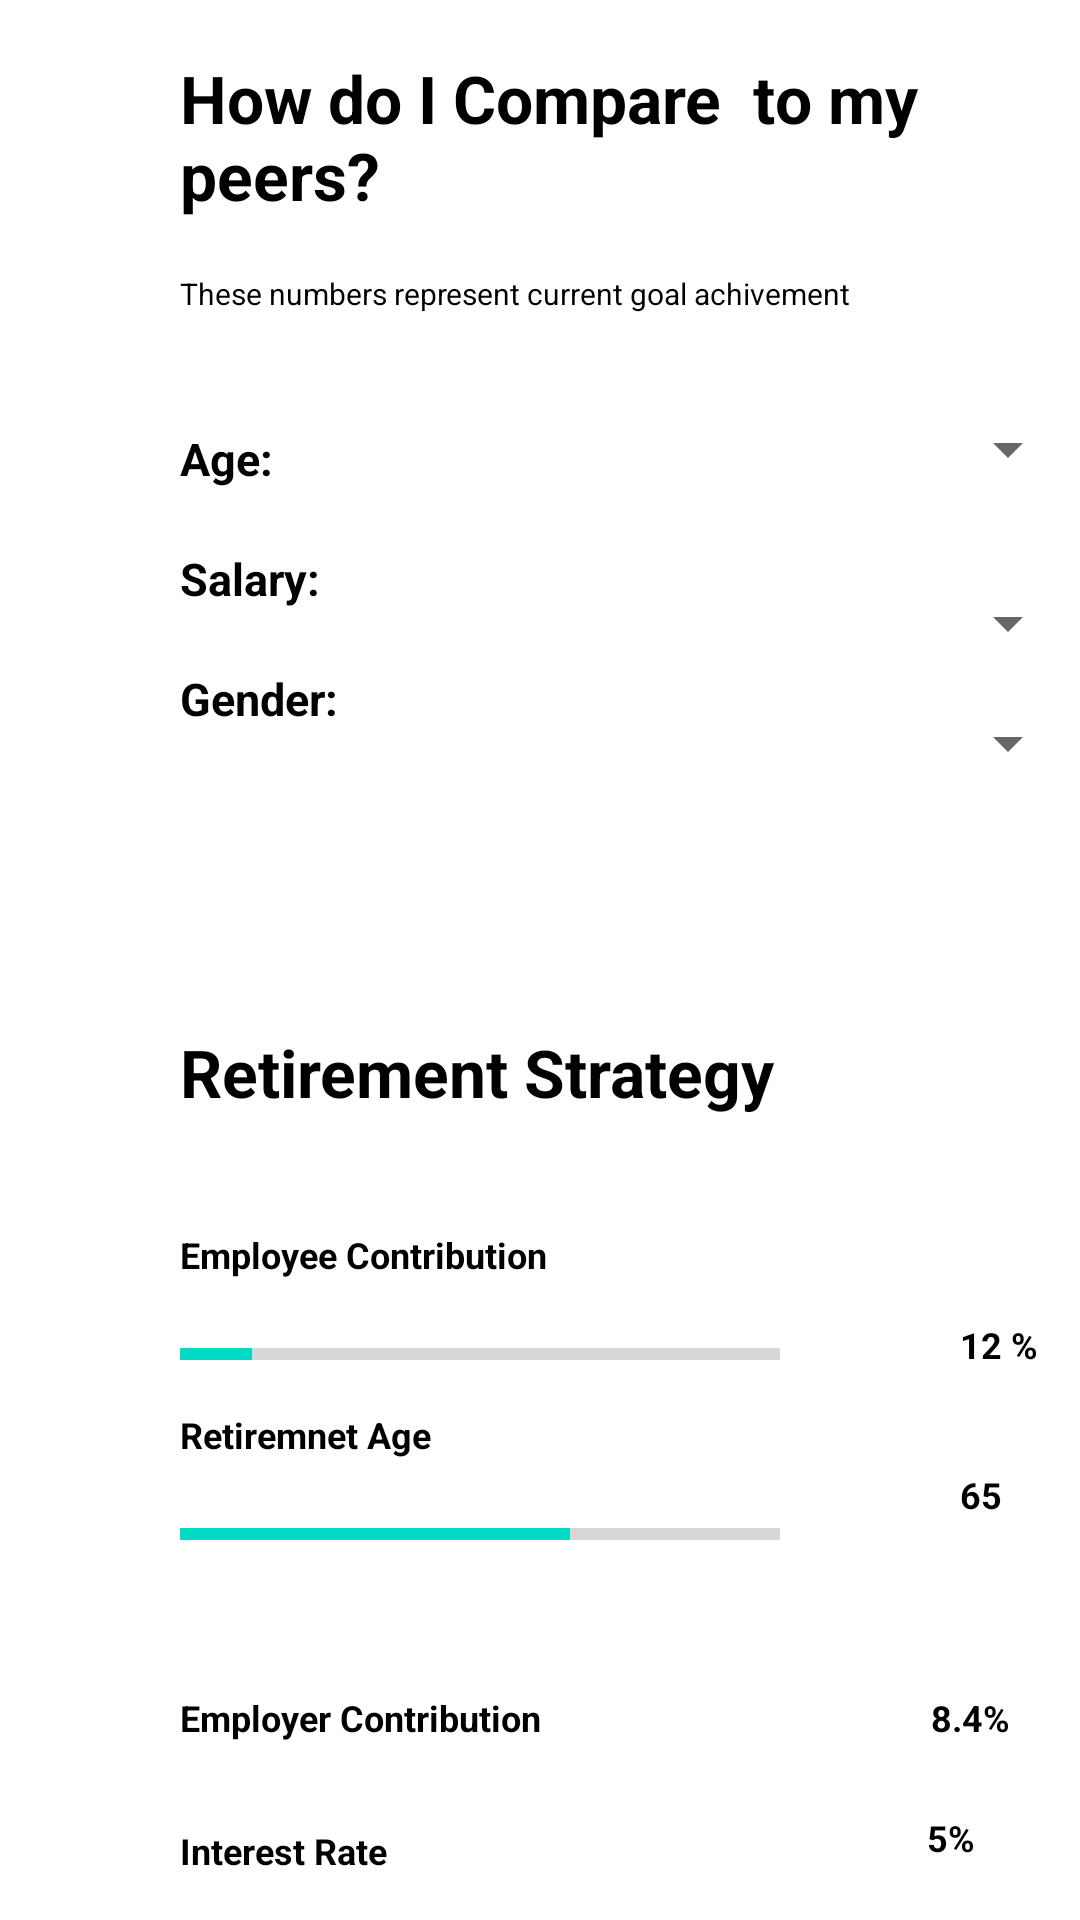

Reconstruct the res/layout file that produces this screen, plus the resources it refers to.
<!-- AndroidManifest.xml: application theme Theme.Staticapp -->
<!-- res/layout/output.xml -->
<?xml version="1.0" encoding="utf-8"?>
<LinearLayout xmlns:android="http://schemas.android.com/apk/res/android"
    android:layout_width="match_parent"
    android:layout_height="match_parent"
    xmlns:app="http://schemas.android.com/apk/res-auto"
    android:orientation="vertical">


        <TextView
            android:id="@+id/t28"
            android:layout_marginTop="18dp"
            android:textStyle="bold"
            android:layout_marginLeft="60dp"
            android:layout_width="wrap_content"
            android:layout_height="wrap_content"
            android:text="How do I Compare  to my peers?"
            android:textColor="@color/black"
            android:textSize="22sp"></TextView>
        <TextView
            android:id="@+id/t29"
            android:layout_marginTop="18dp"

            android:layout_marginLeft="60dp"
            android:layout_width="wrap_content"
            android:layout_height="wrap_content"
            android:text="These numbers represent current goal achivement"
            android:textColor="@color/black"
            android:textSize="10sp"></TextView>



        <RelativeLayout
            android:layout_width="match_parent"
            android:layout_height="200dp"
            android:layout_marginTop="20dp">

            <TextView
                android:id="@+id/t30"
                android:layout_marginTop="18dp"
                android:textStyle="bold"

                android:layout_marginLeft="60dp"
                android:layout_width="wrap_content"
                android:layout_height="wrap_content"
                android:text="Age:"
                android:textColor="@color/black"
                android:textSize="15sp"></TextView>


            <Spinner
                android:layout_width="160dp"
                android:layout_height="50dp"
                android:id="@+id/s1"

                android:layout_marginLeft="122dp"
                android:layout_toRightOf="@+id/t30">

            </Spinner>

            <TextView
                android:id="@+id/t31"
                android:layout_marginTop="58dp"
                android:textStyle="bold"

                android:layout_marginLeft="60dp"
                android:layout_width="wrap_content"
                android:layout_height="wrap_content"
                android:text="Salary:"
                android:textColor="@color/black"
                android:textSize="15sp"></TextView>


            <Spinner
                android:layout_width="160dp"
                android:layout_height="50dp"
                android:id="@+id/s2"
                android:layout_marginLeft="105dp"
                android:layout_marginTop="58dp"
                android:layout_toRightOf="@+id/t31">

            </Spinner>

            <TextView
                android:id="@+id/t32"
                android:layout_marginTop="98dp"
                android:textStyle="bold"
                android:layout_marginLeft="60dp"
                android:layout_width="wrap_content"
                android:layout_height="wrap_content"
                android:text="Gender:"
                android:textColor="@color/black"
                android:textSize="15sp"></TextView>


            <Spinner
                android:layout_width="160dp"
                android:layout_height="50dp"
                android:id="@+id/s3"
                android:layout_marginLeft="110dp"
                android:layout_marginTop="98dp"
                android:layout_toRightOf="@+id/t32">

            </Spinner>


        </RelativeLayout>


        <RelativeLayout
            android:layout_width="match_parent"
            android:layout_height="380dp">


            <TextView
                android:id="@+id/t33"
                android:layout_width="wrap_content"
                android:layout_height="wrap_content"
                android:layout_marginLeft="60dp"
                android:layout_marginTop="18dp"
                android:text="Retirement Strategy"
                android:textColor="@color/black"
                android:textSize="22sp"
                android:textStyle="bold"></TextView>
            <TextView
                android:id="@+id/t34"
                android:layout_width="wrap_content"
                android:layout_height="wrap_content"
                android:layout_below="@id/t33"
                android:layout_marginLeft="60dp"
                android:layout_marginTop="38dp"
                android:text="Employee Contribution"
                android:textColor="@color/black"
                android:textSize="12sp"
                android:textStyle="bold"></TextView>


            <ProgressBar
                android:id="@+id/progressBar"
                style="?android:attr/progressBarStyleHorizontal"
                android:layout_width="wrap_content"
                android:layout_height="wrap_content"
                android:layout_below="@id/t34"
                android:layout_marginLeft="60dp"
                android:indeterminate="false"
                android:max="100"
                android:minWidth="200dp"
                android:minHeight="50dp"
                android:progress="12" />

            <TextView
                android:id="@+id/t36"
                android:layout_width="wrap_content"
                android:layout_height="wrap_content"
                android:layout_toRightOf="@+id/progressBar"
                android:layout_marginLeft="60dp"
                android:layout_marginTop="68dp"
                android:layout_below="@+id/t33"
                android:text="12 %"
                android:textColor="@color/black"
                android:textSize="12sp"
                android:textStyle="bold"></TextView>




            <TextView
                android:id="@+id/t35"
                android:layout_width="wrap_content"
                android:layout_height="wrap_content"
                android:layout_below="@id/t33"
                android:layout_marginLeft="60dp"
                android:layout_marginTop="98dp"
                android:text="Retiremnet Age"
                android:textColor="@color/black"
                android:textSize="12sp"
                android:textStyle="bold"></TextView>

            <ProgressBar
                android:id="@+id/progressBar1"
                style="?android:attr/progressBarStyleHorizontal"
                android:layout_width="wrap_content"
                android:layout_height="wrap_content"
                android:layout_below="@+id/t35"
                android:layout_marginLeft="60dp"
                android:indeterminate="false"
                android:max="100"
                android:minWidth="200dp"
                android:minHeight="50dp"
                android:progress="65" />
            <TextView
                android:id="@+id/t37"
                android:layout_width="wrap_content"
                android:layout_height="wrap_content"
                android:layout_below="@+id/t33"
                android:layout_toRightOf="@+id/progressBar1"
                android:layout_marginLeft="60dp"
                android:layout_marginTop="118dp"
                android:text="65"
                android:textColor="@color/black"
                android:textSize="12sp"
                android:textStyle="bold"></TextView>


            <TextView
                android:id="@+id/t38"
                android:layout_width="wrap_content"
                android:layout_height="wrap_content"
                android:layout_below="@id/progressBar1"
                android:layout_marginLeft="60dp"
                android:layout_marginTop="28dp"
                android:text="Employer Contribution"
                android:textColor="@color/black"
                android:textSize="12sp"
                android:textStyle="bold"></TextView>
            <TextView
                android:id="@+id/t39"
                android:layout_width="wrap_content"
                android:layout_height="wrap_content"
                android:layout_below="@id/progressBar1"
                android:layout_marginLeft="130dp"
                android:layout_marginTop="28dp"
                android:layout_toRightOf="@+id/t38"
                android:text="8.4%"
                android:textColor="@color/black"
                android:textSize="12sp"
                android:textStyle="bold"></TextView>

            <TextView
                android:id="@+id/t40"
                android:layout_width="wrap_content"
                android:layout_height="wrap_content"
                android:layout_below="@id/t38"
                android:layout_marginLeft="60dp"
                android:layout_marginTop="28dp"
                android:text="Interest Rate"
                android:textColor="@color/black"
                android:textSize="12sp"
                android:textStyle="bold"></TextView>

            <TextView
                android:id="@+id/t41"
                android:layout_width="wrap_content"
                android:layout_height="wrap_content"
                android:layout_below="@id/progressBar1"
                android:layout_marginLeft="180dp"
                android:layout_marginTop="68dp"
                android:layout_toRightOf="@+id/t40"
                android:text="5%"
                android:textColor="@color/black"
                android:textSize="12sp"
                android:textStyle="bold"></TextView>

            <Button
                android:layout_width="match_parent"
                android:layout_height="match_parent"
                android:layout_below="@+id/t40"
                android:layout_marginTop="29dp"
                android:text="Update">

            </Button>


        </RelativeLayout>


</LinearLayout>
<!-- resources referenced by this layout -->
<resources>
  <style name="Theme.Staticapp" parent="Theme.MaterialComponents.DayNight.DarkActionBar">
          
          <item name="colorPrimary">@color/purple_500</item>
          <item name="colorPrimaryVariant">@color/purple_700</item>
          <item name="colorOnPrimary">@color/white</item>
          
          <item name="colorSecondary">@color/teal_200</item>
          <item name="colorSecondaryVariant">@color/teal_700</item>
          <item name="colorOnSecondary">@color/black</item>
          
          <item name="android:statusBarColor" tools:targetApi="l">?attr/colorPrimaryVariant</item>
          
      </style>
  <!-- not gathered from this repository: default colours our renderer supplied (Android Studio template values) -->
  <color name="purple_500">#FF6200EE</color>
  <color name="purple_700">#FF3700B3</color>
  <color name="teal_200">#FF03DAC5</color>
  <color name="teal_700">#FF018786</color>
  <color name="black">#FF000000</color>
  <color name="white">#FFFFFFFF</color>
</resources>
